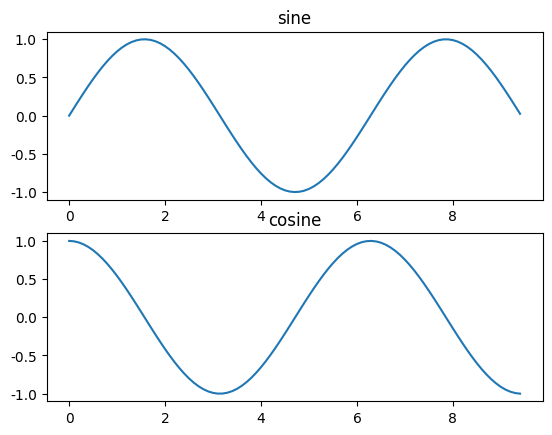

Here is the Python script that generated this plot:
# 시각화
import numpy as np
import matplotlib.pyplot as plt
plt.rc('font', family='malgun gothic') 
plt.rcParams['axes.unicode_minus'] = False

'''
x = ['서울', '수원', '인천']
# x = ('서울', '수원', '인천')      
# x = {'서울', '수원', '인천'}      # set 은 불가능 순서가 없고 인덱싱이 안되기 때문에
y = [5,3,7]
plt.xlim([-1, 3])
plt.ylim([-3, 10])
plt.plot(x,y)
plt.yticks(list(range(-3,11,3)))
plt.xlabel('지역명')
plt.ylabel('친구수')
plt.title('선그래프')
plt.show()
'''

# sin 곡선
'''
x = np.arange(10)
y = np.sin(x)
print(x,y)
#plt.plot(x,y, 'bo')
plt.plot(x,y, 'go:', lw=3, markersize=10)
plt.show()
'''

# hold : 복수의 차트 그리기 명령을 하나의 figure에 표현할 수 있다.
x = np.arange(0, np.pi * 3, 0.1)
# print(x)
y_sin = np.sin(x)
y_cos = np.cos(x)

'''
plt.figure(figsize=(10, 5))
plt.plot(x, y_sin, c = 'r')
plt.scatter(x, y_cos, c='b')
plt.legend(['sine','cosine'], loc=1)
plt.show()
'''

# subplot : figure를 여러 개의 영역으로 나눠 차트를 그림
plt.subplot(2,1,1)
plt.plot(x, y_sin)
plt.title('sine')
plt.subplot(2,1,2)
plt.plot(x, y_cos)
plt.title('cosine')
plt.show()












